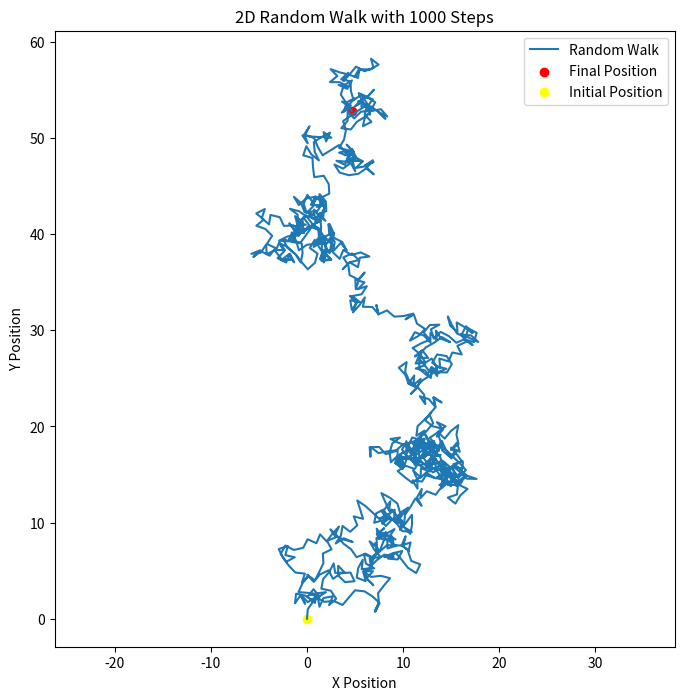
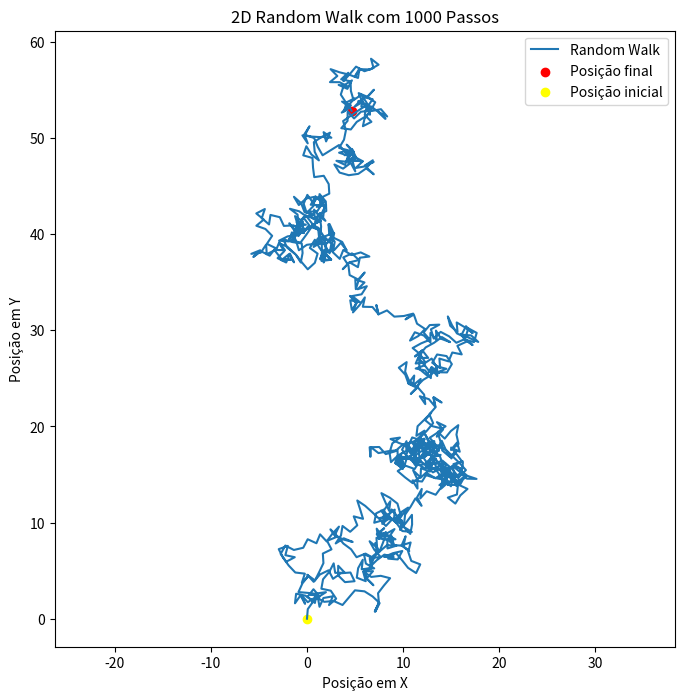
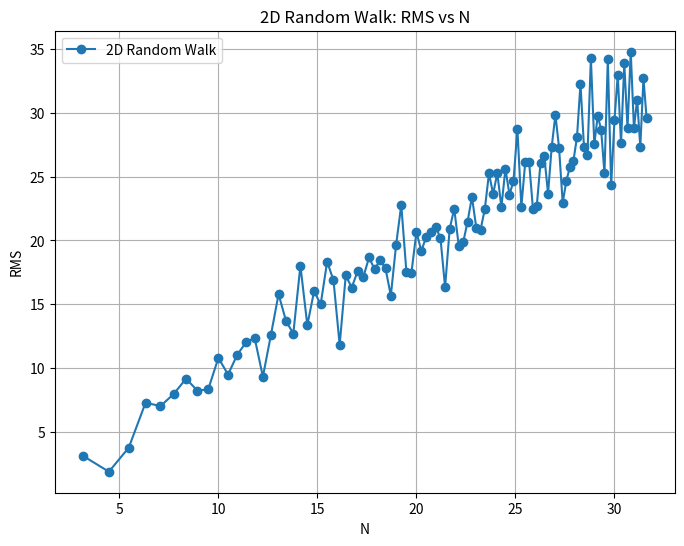
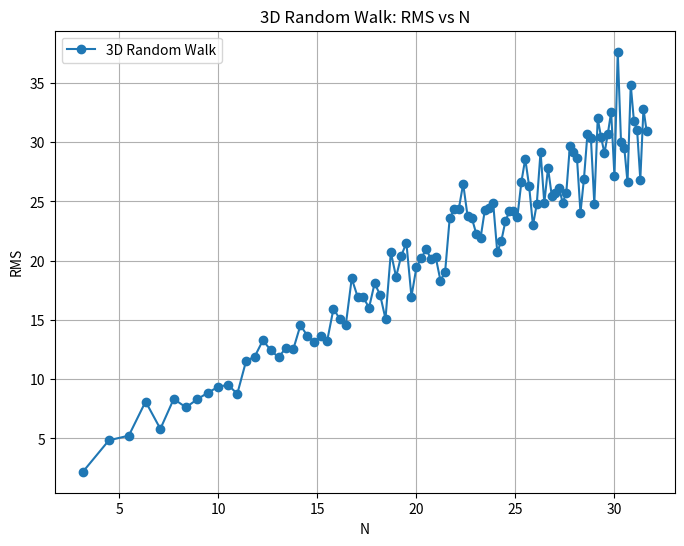

Write the Python code that produced these figures, in order. (Note: this script raises an exception after producing the figures.)
# -*- coding: utf-8 -*-
"""Random Walking

[redacted]
Pag. 77: 4.3.2 Implementation: Random Walk

[redacted]
"""

import numpy as np
import matplotlib.pyplot as plt

# Number of steps in the random walk
N = 1000

# Starting point
x, y = 0, 0

# List to store the positions
positions = [(x, y)]

# Perform the random walk
for _ in range(N):
    # Random step in [-1, 1] range for both x and y
    delta_x_prime = np.random.uniform(-1, 1)
    delta_y_prime = np.random.uniform(-1, 1)

    # Calculate the length of the step
    length = np.sqrt(delta_x_prime**2 + delta_y_prime**2)

    # Normalize to unit length
    delta_x = delta_x_prime / length
    delta_y = delta_y_prime / length

    # Update position
    x += delta_x
    y += delta_y

    # Store the new position
    positions.append((x, y))

# Extract the x and y positions for plotting
x_positions, y_positions = zip(*positions)

# Plot the random walk
plt.figure(figsize=(8, 8))
plt.plot(x_positions, y_positions, label='Random Walk')
plt.scatter(x_positions[-1], y_positions[-1], color='red', label='Final Position')
plt.scatter(x_positions[0], y_positions[0], color='yellow', label='Initial Position')
plt.title(f"2D Random Walk with {N} Steps")
plt.xlabel("X Position")
plt.ylabel("Y Position")
plt.legend()
plt.axis('equal')
plt.show()

# Compute the final displacement from the origin
final_displacement = np.sqrt(x**2 + y**2)
print(f"Final displacement: {final_displacement}")

import random
import math
import numpy as np
import matplotlib.pyplot as plt

# Função para caminhada aleatória em 2D
def random_walk_2d(steps):
    x, y = 0, 0
    positions = [(x, y)]
    for N in range(steps):
        delta_x_prime = random.uniform(-1, 1)
        delta_y_prime = random.uniform(-1, 1)

        L = math.sqrt(delta_x_prime**2 + delta_y_prime**2)
        delta_x = delta_x_prime / L
        delta_y = delta_y_prime / L

        x += delta_x
        y += delta_y

        # Lista das novas posições
        positions.append((x, y))

    return x, y

# Extract the x and y positions for plotting
x_positions, y_positions = zip(*positions)

# Plot the random walk
plt.figure(figsize=(8, 8))
plt.plot(x_positions, y_positions, label='Random Walk')
plt.scatter(x_positions[-1], y_positions[-1], color='red', label='Posição final')
plt.scatter(x_positions[0], y_positions[0], color='yellow', label='Posição inicial')
plt.title(f"2D Random Walk com {N} Passos")
plt.xlabel("Posição em X")
plt.ylabel("Posição em Y")
plt.legend()
plt.axis('equal')
plt.show()

# Compute the final displacement from the origin
final_displacement = np.sqrt(x**2 + y**2)
print(f"Deslocamento total: {final_displacement}")

# Função para verificar as correlações (assunções teóricas)
def check_assumptions(N, K, dim, x_positions, y_positions):
    x_correlation = []
    x_positions = list(x_positions)
    y_positions = list(y_positions)

    for _ in range(K):
        if dim == 2:
            # Caminhada 2D
            delta_x = np.diff(x_positions)
            delta_y = np.diff(y_positions)
        else:
          print('Não construído')

        x_correlation.append(np.corrcoef(delta_x, delta_y)[0, 1])  # Correlação entre os passos em x e y

    print(f"Correlações médias (x, y) para caminhada {dim}D: {np.mean(x_correlation)}")
    print(f"Correlação entre os passos em x (x, x) para caminhada {dim}D: {np.corrcoef(delta_x, delta_x)[0, 1]}")

# Função para caminhada aleatória em 3D
def random_walk_3d(steps):
    x, y, z = 0, 0, 0
    for _ in range(steps):
        delta_x_prime = random.uniform(-1, 1)
        delta_y_prime = random.uniform(-1, 1)
        delta_z_prime = random.uniform(-1, 1)

        L = math.sqrt(delta_x_prime**2 + delta_y_prime**2 + delta_z_prime**2)
        delta_x = delta_x_prime / L
        delta_y = delta_y_prime / L
        delta_z = delta_z_prime / L

        x += delta_x
        y += delta_y
        z += delta_z

    return x, y, z

# Função para calcular a distância quadrada (R^2)
def squared_distance(x, y, z=None):
    if z is None:
        return x**2 + y**2
    else:
        return x**2 + y**2 + z**2

# Função para rodar múltiplos experimentos e calcular a média do quadrado da distância
def run_trials(N, K, dim):
    R_squared_values = []

    for _ in range(K):
        # Para caminhada em 2D
        if dim == 2:
            final_x, final_y = random_walk_2d(N)
            R_squared = squared_distance(final_x, final_y)

        # Para caminhada em 3D
        elif dim == 3:
            final_x, final_y, final_z = random_walk_3d(N)
            R_squared = squared_distance(final_x, final_y, final_z)

        R_squared_values.append(R_squared)

    mean_R_squared = np.mean(R_squared_values)
    return mean_R_squared

# Função para plotar a distância RMS vs sqrt(N)
def plot_RMS_vs_sqrtN(max_steps, max_trials, dim):
    step_sizes = range(10, max_steps + 1, 10)  # Passos de 10 até 1000
    RMS_values = []

    for N in step_sizes:
        K = int(math.sqrt(N))  # Aproximadamente K ≈ sqrt(N)
        mean_R_squared = run_trials(N, K, dim)
        RMS_values.append(math.sqrt(mean_R_squared))

    plt.figure(figsize=(8, 6))
    plt.plot([math.sqrt(N) for N in step_sizes], RMS_values, marker='o', label=f'{dim}D Random Walk')
    plt.xlabel('N')
    plt.ylabel('RMS')
    plt.title(f'{dim}D Random Walk: RMS vs N')
    plt.grid(True)
    plt.legend()
    plt.show()

# Análise da caminhada aleatória 2D
plot_RMS_vs_sqrtN(1000, 32, 2)

# Verificação das suposições para caminhada 2D
check_assumptions(1000, 32, 2, x_positions, y_positions)

# Análise da caminhada aleatória 3D
plot_RMS_vs_sqrtN(1000, 32, 3)

import random
import math
import numpy as np
import matplotlib.pyplot as plt

# Função para caminhada aleatória em 2D
def random_walk_2d(steps):
    x, y = 0, 0
    for _ in range(steps):
        delta_x_prime = random.uniform(-1, 1)
        delta_y_prime = random.uniform(-1, 1)

        L = math.sqrt(delta_x_prime**2 + delta_y_prime**2)
        delta_x = delta_x_prime / L
        delta_y = delta_y_prime / L

        x += delta_x
        y += delta_y

    return x, y

# Função para caminhada aleatória em 3D
def random_walk_3d(steps):
    x, y, z = 0, 0, 0
    for _ in range(steps):
        delta_x_prime = random.uniform(-1, 1)
        delta_y_prime = random.uniform(-1, 1)
        delta_z_prime = random.uniform(-1, 1)

        L = math.sqrt(delta_x_prime**2 + delta_y_prime**2 + delta_z_prime**2)
        delta_x = delta_x_prime / L
        delta_y = delta_y_prime / L
        delta_z = delta_z_prime / L

        x += delta_x
        y += delta_y
        z += delta_z

    return x, y, z

# Função para calcular a distância quadrada (R^2)
def squared_distance(x, y, z=None):
    if z is None:
        return x**2 + y**2
    else:
        return x**2 + y**2 + z**2

# Função para rodar múltiplos experimentos e calcular a média do quadrado da distância
def run_trials(N, K, dim=2):
    R_squared_values = []

    for _ in range(K):
        # Para caminhada em 2D
        if dim == 2:
            final_x, final_y = random_walk_2d(N)
            R_squared = squared_distance(final_x, final_y)

        # Para caminhada em 3D
        elif dim == 3:
            final_x, final_y, final_z = random_walk_3d(N)
            R_squared = squared_distance(final_x, final_y, final_z)

        R_squared_values.append(R_squared)

    mean_R_squared = np.mean(R_squared_values)
    return mean_R_squared

# Função para verificar as correlações (assunções teóricas)
def check_assumptions(N, K, dim=2):
    x_correlation = []
    y_correlation = []

    for _ in range(K):
        if dim == 2:
            # Caminhada 2D
            x_positions, y_positions = random_walk_2d(N)
            delta_x = np.diff(x_positions)
            delta_y = np.diff(y_positions)

        elif dim == 3:
            # Caminhada 3D
            x_positions, y_positions, z_positions = random_walk_3d(N)
            delta_x = np.diff(x_positions)
            delta_y = np.diff(y_positions)
            delta_z = np.diff(z_positions)

        x_correlation.append(np.corrcoef(delta_x, delta_y)[0, 1])  # Correlação entre os passos em x e y

    print(f"Correlações médias (x, y) para caminhada {dim}D: {np.mean(x_correlation)}")
    print(f"Correlação entre os passos em x (x, x) para caminhada {dim}D: {np.corrcoef(delta_x, delta_x)[0, 1]}")

# Função para plotar a distância RMS vs sqrt(N)
def plot_RMS_vs_sqrtN(max_steps=1000, max_trials=32, dim=2):
    step_sizes = range(10, max_steps + 1, 10)  # Passos de 10 até 1000
    RMS_values = []

    for N in step_sizes:
        K = int(math.sqrt(N))  # Aproximadamente K ≈ sqrt(N)
        mean_R_squared = run_trials(N, K, dim)
        RMS_values.append(math.sqrt(mean_R_squared))

    plt.figure(figsize=(8, 6))
    plt.plot([math.sqrt(N) for N in step_sizes], RMS_values, marker='o', label=f'{dim}D Random Walk')
    plt.xlabel(r'$\sqrt{N}$')
    plt.ylabel(r'$R_{\text{rms}}$')
    plt.title(f'{dim}D Random Walk: RMS Distance vs $\sqrt{N}$')
    plt.grid(True)
    plt.legend()
    plt.show()

# Análise da caminhada aleatória 2D
plot_RMS_vs_sqrtN(dim=2)

# Verificação das suposições para caminhada 2D
check_assumptions(1000, 32, dim=2)

# Análise da caminhada aleatória 3D
plot_RMS_vs_sqrtN(dim=3)

# Verificação das suposições para caminhada 3D
check_assumptions(1000, 32, dim=3)